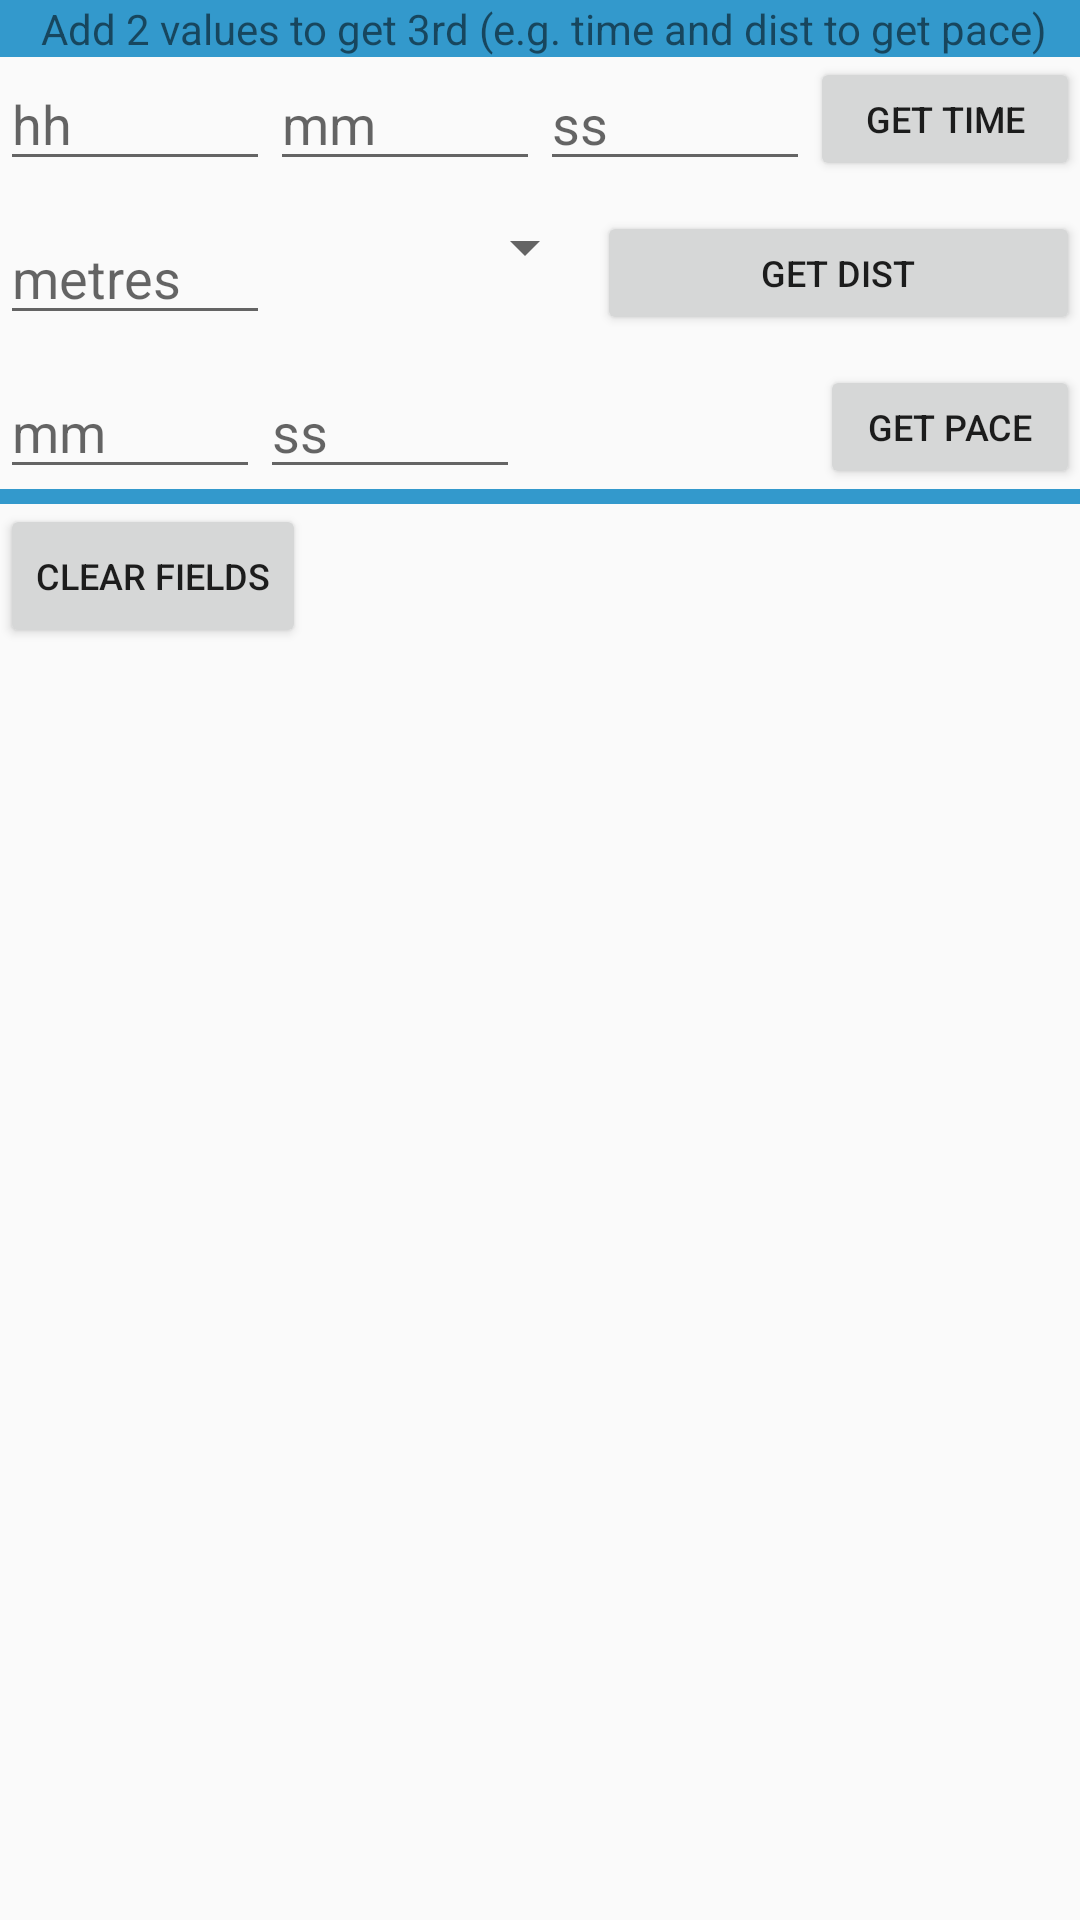

Here is an Android app screen rendered from its layout file. Give the layout XML and the strings, colors and styles it references.
<!-- AndroidManifest.xml: application theme AppTheme -->
<!-- res/layout/frag_swim.xml -->
<?xml version="1.0" encoding="utf-8"?>
<LinearLayout xmlns:android="http://schemas.android.com/apk/res/android"
    android:id="@+id/PaceMilesLinearLayout"
    android:layout_width="fill_parent"
    android:layout_height="fill_parent" >

    <TableLayout
        android:id="@+id/TableLayout01"
        android:layout_width="wrap_content"
        android:layout_height="wrap_content" >

        <TableRow
            android:id="@+id/TableRow01"
            android:layout_width="wrap_content"
            android:layout_height="wrap_content"
            android:background="@color/lightBlue" >

            <LinearLayout
                android:id="@+id/LinearLayout02"
                android:layout_width="wrap_content"
                android:layout_height="wrap_content" >

                <TextView
                    android:id="@+id/Topline01"
                    android:gravity="center"
                    android:layout_width="fill_parent"
                    android:layout_height="wrap_content"
                    android:layout_marginLeft="3dip"
                    android:text="@string/helpText" />
            </LinearLayout>
        </TableRow>

        <TableRow
            android:id="@+id/TableRow02"
            android:layout_width="wrap_content"
            android:layout_height="wrap_content" >

            <LinearLayout
                android:id="@+id/LinearLayout03"
                android:layout_width="wrap_content"
                android:layout_height="wrap_content"
                android:paddingBottom="10dp" >

                <EditText
                    android:id="@+id/EditText01a"
                    android:layout_width="fill_parent"
                    android:layout_height="wrap_content"
                    android:layout_weight="1"
                    android:hint="@string/hh"
                    android:inputType="number"
                    android:maxLength="2" />

                <EditText
                    android:id="@+id/EditText01b"
                    android:layout_width="fill_parent"
                    android:layout_height="wrap_content"
                    android:layout_weight="1"
                    android:hint="@string/mm"
                    android:inputType="number"
                    android:maxLength="2" />

                <EditText
                    android:id="@+id/EditText01c"
                    android:layout_width="fill_parent"
                    android:layout_height="wrap_content"
                    android:layout_weight="1"
                    android:hint="@string/ss"
                    android:inputType="numberDecimal"
                    android:maxLength="6" />

                <Button
                    android:id="@+id/Button01"
                    android:layout_width="fill_parent"
                    android:layout_height="fill_parent"
                    android:layout_weight="1"
                    android:text="@string/calcTimeButton"
                    android:textSize="12sp" />
            </LinearLayout>
        </TableRow>

        <TableRow
            android:id="@+id/TableRow04"
            android:layout_width="wrap_content"
            android:layout_height="wrap_content" >

            <LinearLayout
                android:id="@+id/LinearLayout05"
                android:layout_width="wrap_content"
                android:layout_height="wrap_content"
                android:paddingBottom="10dp" >

                <EditText
                    android:id="@+id/EditText02"
                    android:layout_width="wrap_content"
                    android:layout_height="wrap_content"
                    android:hint="@string/metres"
                    android:inputType="numberDecimal"
                    android:maxLength="5"
                    android:width="90dip" />

                <Spinner
                    android:id="@+id/spinnerswim"
                    android:layout_width="wrap_content"
                    android:layout_height="wrap_content"
                    android:layout_weight="1"
                    android:prompt="@string/Presets" />

                <Button
                    android:id="@+id/Button02"
                    android:layout_width="100dip"
                    android:layout_height="fill_parent"
                    android:layout_weight="1"
                    android:minWidth="100dip"
                    android:text="@string/calcDistButton"
                    android:textSize="12sp"
                    android:width="100dip" />
            </LinearLayout>
        </TableRow>

        <TableRow
            android:id="@+id/TableRow06"
            android:layout_width="wrap_content"
            android:layout_height="wrap_content" >

            <LinearLayout
                android:id="@+id/LinearLayout07"
                android:layout_width="wrap_content"
                android:layout_height="wrap_content" >

                <EditText
                    android:id="@+id/EditText03b"
                    android:layout_width="fill_parent"
                    android:layout_height="wrap_content"
                    android:layout_weight="1"
                    android:hint="@string/mm"
                    android:inputType="number"
                    android:maxLength="2"
                    android:text="" />

                <EditText
                    android:id="@+id/EditText03c"
                    android:layout_width="fill_parent"
                    android:layout_height="wrap_content"
                    android:layout_weight="1"
                    android:hint="@string/ss"
                    android:inputType="numberDecimal"
                    android:maxLength="6"
                    android:text="" />

                <TextView
                    android:id="@+id/filler3swim"
                    android:layout_width="wrap_content"
                    android:layout_height="wrap_content"
                    android:text=""
                    android:width="100dip" />

                <Button
                    android:id="@+id/Button03"
                    android:layout_width="fill_parent"
                    android:layout_height="fill_parent"
                    android:layout_weight="1"
                    android:text="@string/calcPaceButton"
                    android:textSize="12sp" />
            </LinearLayout>
        </TableRow>

        <TableRow
            android:id="@+id/TableRowFooter"
            android:layout_width="wrap_content"
            android:layout_height="wrap_content"
            android:background="@color/lightBlue" >

            <LinearLayout
                android:id="@+id/LinearLayoutFooter"
                android:layout_width="wrap_content"
                android:layout_height="wrap_content" >

                <TextView
                    android:id="@+id/FooterLine"
                    android:layout_width="wrap_content"
                    android:layout_height="5dip"
                    android:text="" />
            </LinearLayout>
        </TableRow>

        <TableRow
            android:id="@+id/TableRow07"
            android:layout_width="wrap_content"
            android:layout_height="wrap_content" >

            <LinearLayout
                android:id="@+id/LinearLayout08"
                android:layout_width="wrap_content"
                android:layout_height="wrap_content" >

                <Button
                    android:id="@+id/ClearButton"
                    android:layout_width="wrap_content"
                    android:layout_height="wrap_content"
                    android:text="@string/clearButtonText"
                    android:textSize="12sp" />
            </LinearLayout>
        </TableRow>

        <TableRow
            android:id="@+id/TableRow08"
            android:layout_width="wrap_content"
            android:layout_height="wrap_content" >

            <LinearLayout
                android:id="@+id/LinearLayout09"
                android:layout_width="wrap_content"
                android:layout_height="wrap_content"
                android:baselineAligned="false" >

                <ListView
                    android:id="@+id/ListViewSwim"
                    android:layout_width="fill_parent"
                    android:layout_height="wrap_content"
                    android:layout_weight="1" />
            </LinearLayout>
        </TableRow>
    </TableLayout>

</LinearLayout>
<!-- resources referenced by this layout -->
<resources>
  <color name="lightBlue">#3399CC</color>
  <string name="Presets">Presets</string>
  <string name="calcDistButton">Get Dist</string>
  <string name="calcPaceButton">Get Pace</string>
  <string name="calcTimeButton">Get Time</string>
  <string name="clearButtonText">Clear fields</string>
  <string name="helpText">Add 2 values to get 3rd (e.g. time and dist to get pace)</string>
  <string name="hh">hh</string>
  <string name="metres">metres</string>
  <string name="mm">mm</string>
  <string name="ss">ss</string>
  <style name="AppTheme" parent="AppBaseTheme" />
  <style name="AppBaseTheme" parent="Theme.AppCompat.Light">
          
  
      </style>
</resources>
